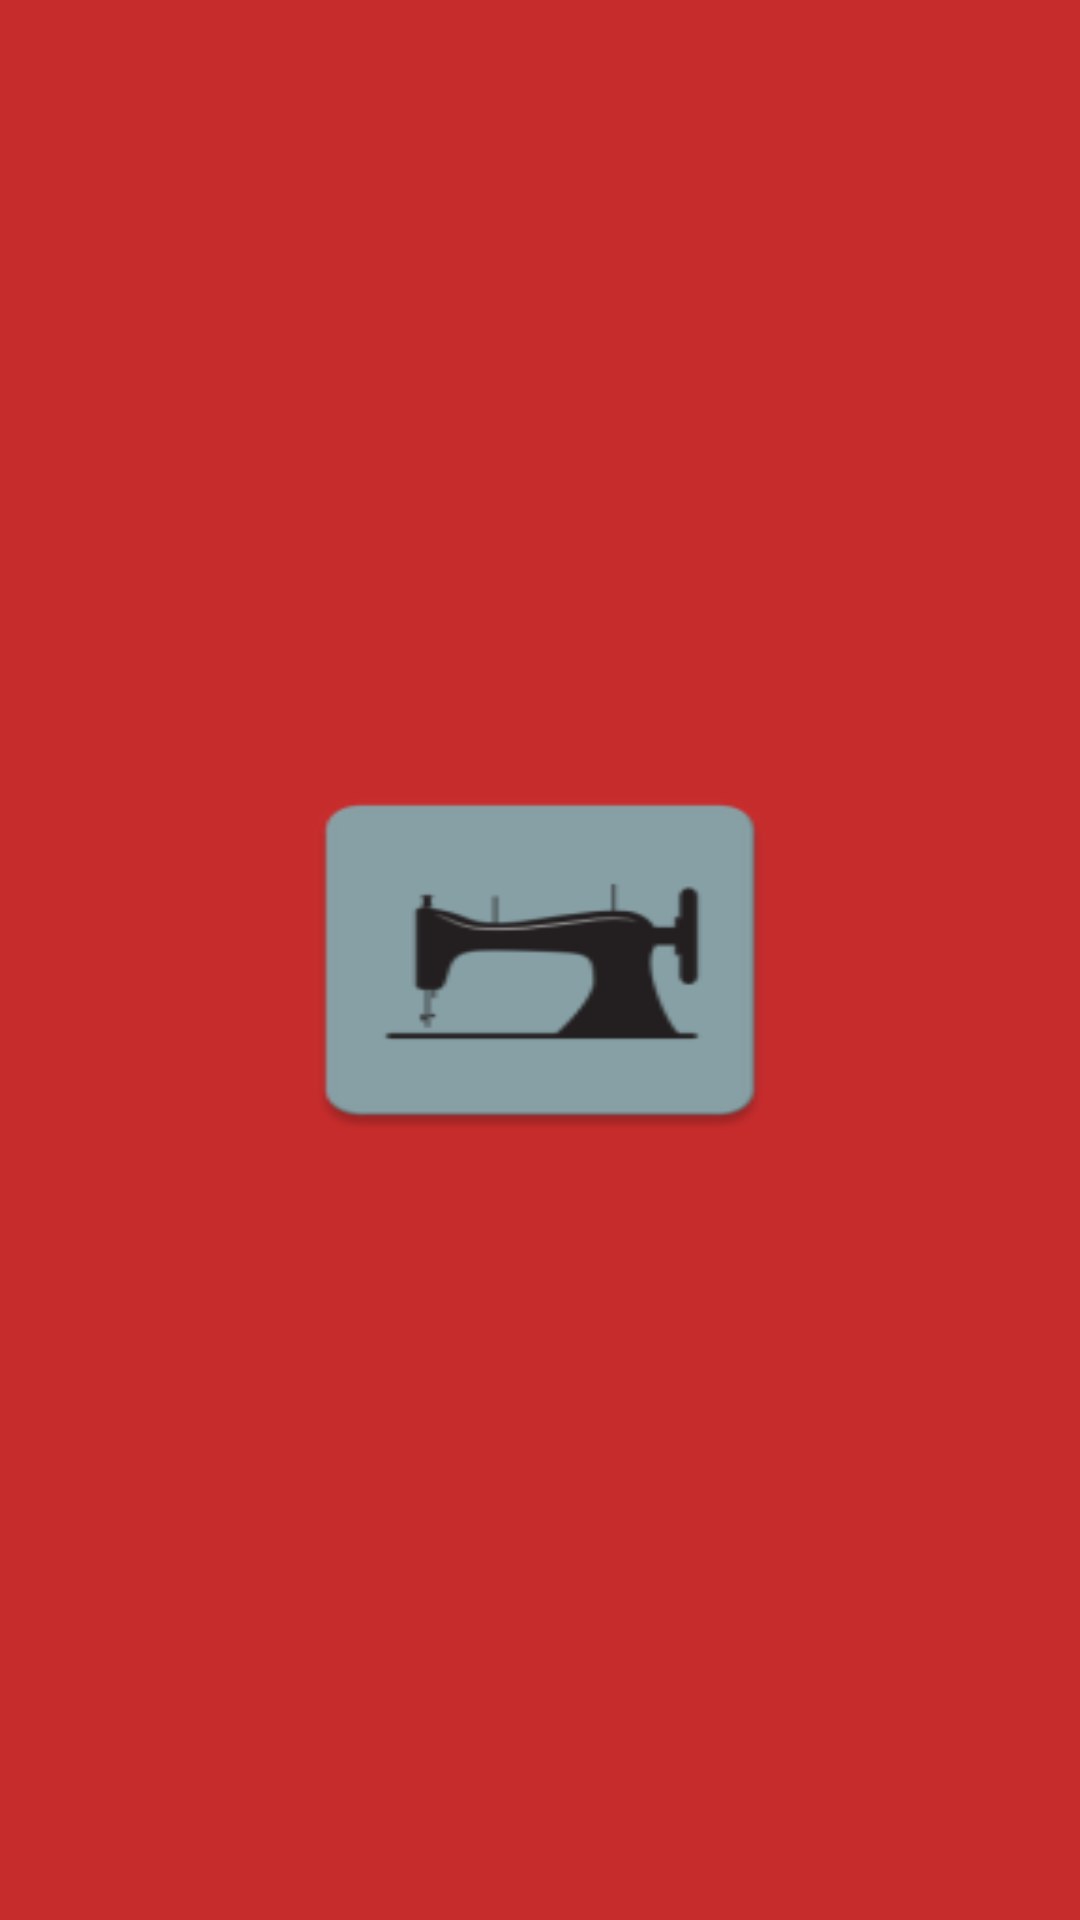

Reconstruct the res/layout file that produces this screen, plus the resources it refers to.
<!-- AndroidManifest.xml: application theme AppTheme -->
<!-- res/layout/nav_header.xml -->
<?xml version="1.0" encoding="utf-8"?>
<LinearLayout
    xmlns:android="http://schemas.android.com/apk/res/android"
    android:orientation="vertical"
    android:layout_width="match_parent"
    android:layout_height="wrap_content"
    android:gravity="center"
    android:background="@color/colorPrimaryDark">

    <ImageView
        android:layout_width="180dp"
        android:layout_height="130dp"
        android:layout_marginBottom="15dp"
        android:layout_marginTop="15dp"
        android:background="@mipmap/ic_launcher"/>

</LinearLayout>
<!-- resources referenced by this layout -->
<resources>
  <color name="colorPrimaryDark">#c72c2c</color>
  <!-- mipmap ic_launcher: png bitmap (mipmap-hdpi, 1676 bytes) -->
  <style name="AppTheme" parent="Theme.AppCompat.Light.NoActionBar">
          
          <item name="colorPrimary">@color/colorPrimary</item>
          <item name="colorPrimaryDark">@color/colorPrimaryDark</item>
          <item name="colorAccent">@color/colorAccent</item>
          <item name="coordinatorLayoutStyle">@style/Widget.Support.CoordinatorLayout</item>
      </style>
  <color name="colorPrimary">#d32f2f</color>
  <color name="colorAccent">#c7c7c7</color>
</resources>
